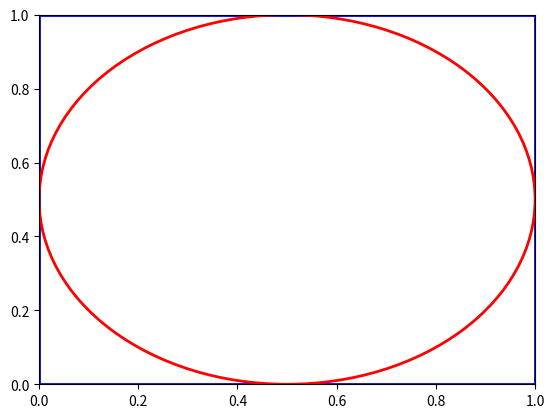

Reproduce this figure in Python.
import matplotlib.pyplot as plt
import numpy as np

# 创建一个新的图和坐标轴
fig, ax = plt.subplots()

# 设置坐标轴的范围
ax.set_xlim(0, 1)
ax.set_ylim(0, 1)

# 绘制正方形，其四个点是(0,0), (1,0), (1,1), (0,1)
square = plt.Rectangle((0, 0), 1, 1, fill=False, edgecolor='blue', linewidth=2)
ax.add_patch(square)

# 绘制内切圆，圆心(0.5, 0.5)，半径0.5
circle = plt.Circle((0.5, 0.5), 0.5, fill=False, edgecolor='red', linewidth=2)
ax.add_patch(circle)

# 设置图的标题
# plt.title('Unit Square with an Inscribed Circle')

# 显示图形
plt.show()
